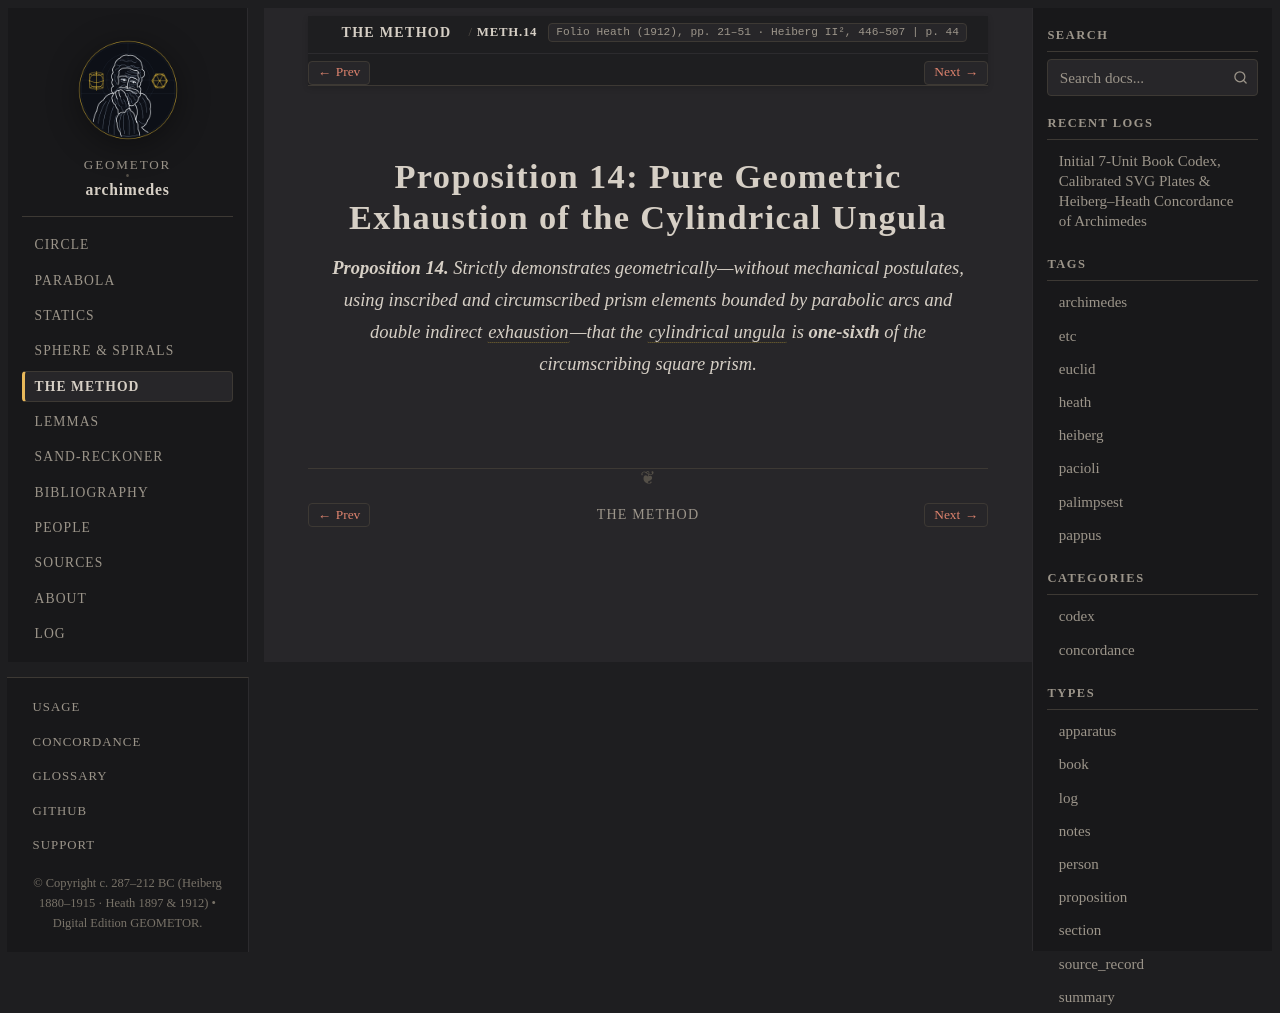

repository: geometor/archimedes · page: the_method/prop_14.html · generator: sphinx

:canonical_id: METH.14
:order: 15
:type: proposition

Proposition 14: Pure Geometric Exhaustion of the Cylindrical Ungula
===================================================================

.. folio:: Heath (1912), pp. 21–51 · Heiberg II², 446–507
   :page: 44

.. enunciation::

   **Proposition 14.** Strictly demonstrates geometrically—without mechanical postulates, using inscribed and circumscribed prism elements bounded by parabolic arcs and double indirect :term:`exhaustion <exhaustion>`—that the :term:`cylindrical ungula <ungula>` is **one-sixth** of the circumscribing square prism.

.. qed::
